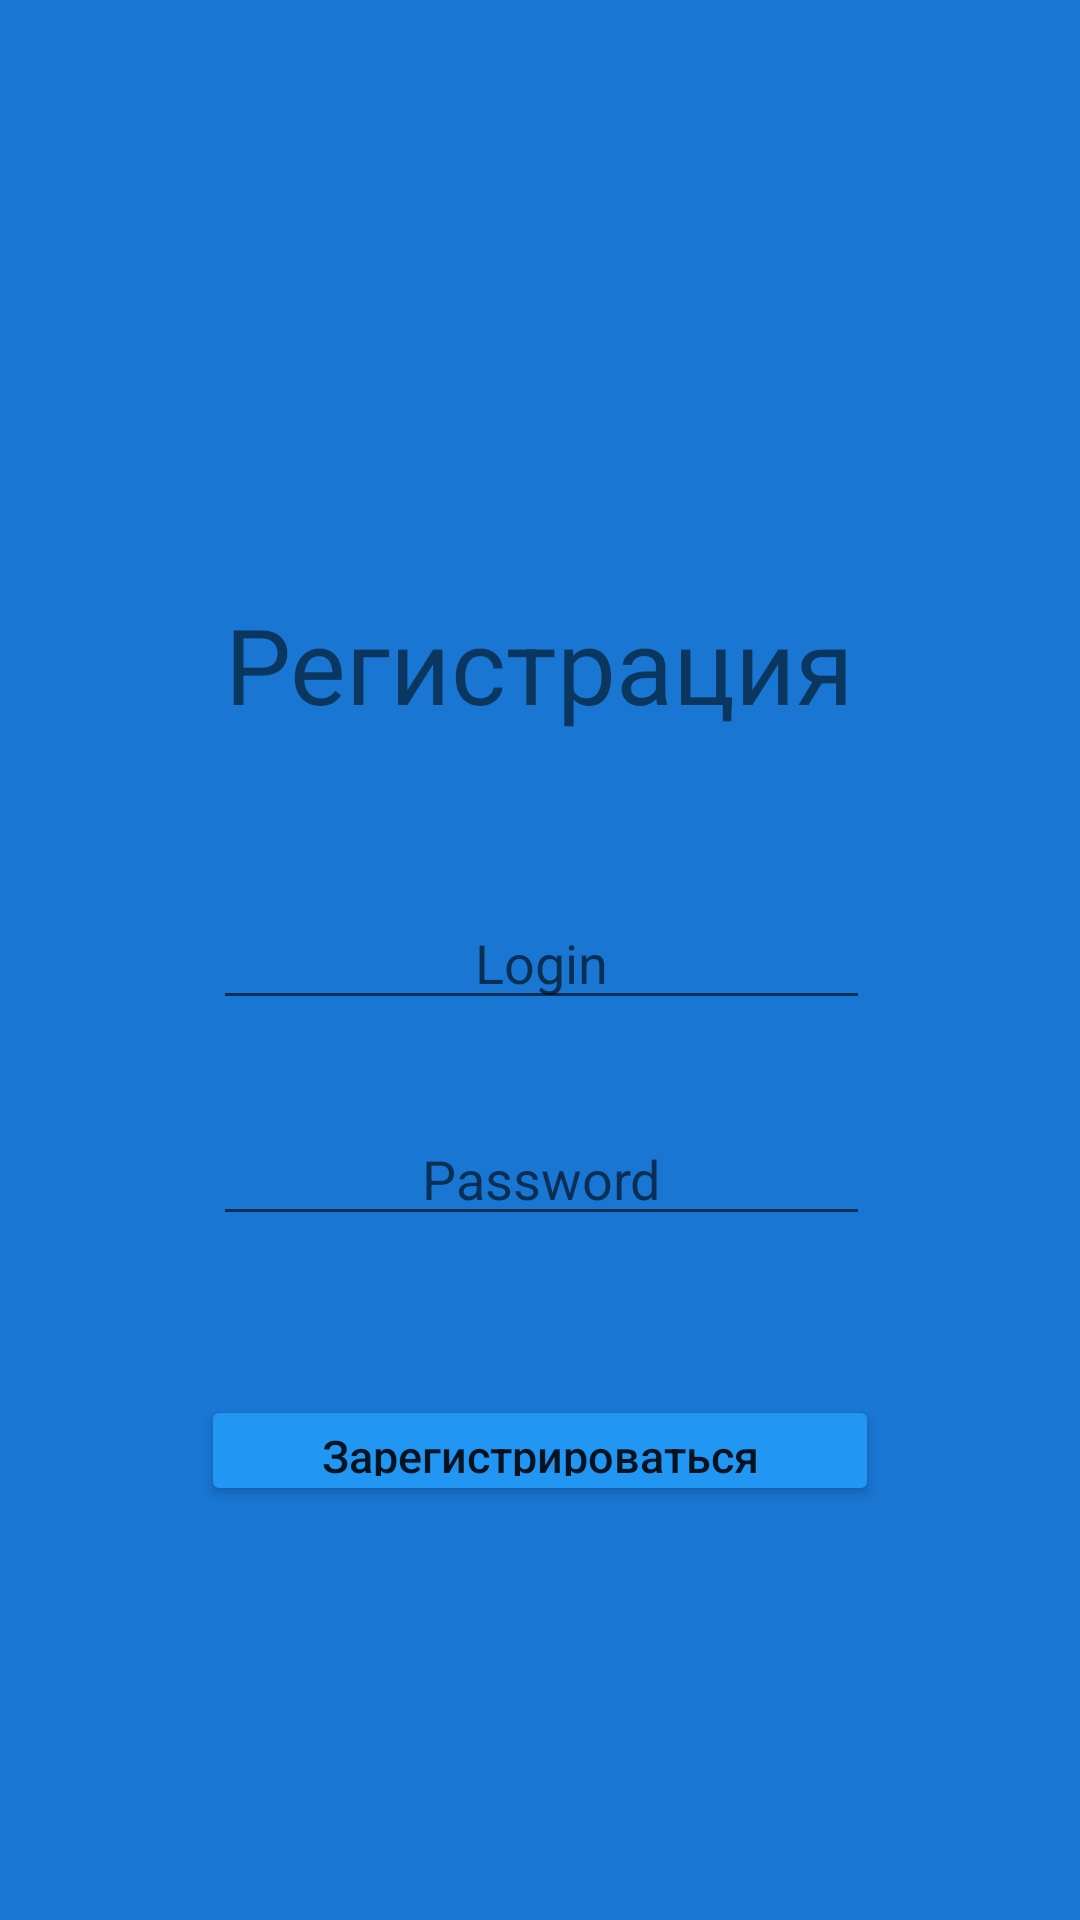

Android layout source for this screen:
<!-- AndroidManifest.xml: activity theme AppTheme.NoActionBar -->
<!-- res/layout/activity_reg.xml -->
<?xml version="1.0" encoding="utf-8"?>
<android.support.constraint.ConstraintLayout xmlns:android="http://schemas.android.com/apk/res/android"
    xmlns:app="http://schemas.android.com/apk/res-auto"
    xmlns:tools="http://schemas.android.com/tools"
    android:layout_width="match_parent"
    android:layout_height="match_parent"
    android:background="@color/colorPrimaryDark"
    android:orientation="vertical"
    tools:context="info.androidhive.baltsilverapp.RegActivity">


    <EditText
        android:id="@+id/password"
        android:layout_width="219dp"
        android:layout_height="40dp"
        android:layout_marginBottom="8dp"
        android:layout_marginEnd="0dp"
        android:layout_marginStart="8dp"
        android:layout_marginTop="32dp"
        android:ems="10"
        android:hint="Password"
        android:inputType="textPassword"
        android:textAlignment="center"
        app:layout_constraintBottom_toBottomOf="@+id/relativeLayout"
        app:layout_constraintHorizontal_bias="1.0"
        app:layout_constraintLeft_toLeftOf="@+id/Login"
        app:layout_constraintRight_toRightOf="@+id/Login"
        app:layout_constraintTop_toBottomOf="@+id/Login"
        app:layout_constraintVertical_bias="0.0"
        tools:layout_constraintBottom_creator="1"
        tools:layout_constraintLeft_creator="1"
        tools:layout_constraintRight_creator="1" />

    <EditText
        android:id="@+id/Login"
        android:layout_width="219dp"
        android:layout_height="40dp"
        android:layout_marginLeft="8dp"
        android:layout_marginRight="8dp"
        android:layout_marginTop="120dp"
        android:ems="10"
        android:hint="Login"
        android:inputType="text"
        android:textAlignment="center"
        app:layout_constraintHorizontal_bias="0.504"
        app:layout_constraintLeft_toLeftOf="@+id/relativeLayout"
        app:layout_constraintRight_toRightOf="@+id/relativeLayout"
        app:layout_constraintTop_toTopOf="@+id/relativeLayout"
        tools:layout_constraintLeft_creator="1"
        tools:layout_constraintRight_creator="1" />

    <RelativeLayout
        android:id="@+id/relativeLayout"
        android:layout_width="0dp"
        android:layout_height="339dp"
        android:layout_marginEnd="19dp"
        android:layout_marginStart="19dp"
        app:layout_constraintBottom_toBottomOf="parent"
        app:layout_constraintLeft_toLeftOf="parent"
        app:layout_constraintRight_toRightOf="parent"
        app:layout_constraintTop_toTopOf="parent"
        app:layout_constraintVertical_bias="0.598"
        tools:layout_constraintLeft_creator="1"
        tools:layout_constraintRight_creator="1">

        <Button
            android:id="@+id/sign_in_button"
            android:layout_width="226dp"
            android:layout_height="37dp"
            android:layout_alignParentBottom="true"
            android:layout_centerHorizontal="true"
            android:layout_marginBottom="17dp"
            android:layout_marginLeft="8dp"
            android:layout_marginRight="8dp"
            android:onClick="GoToNextActivity"
            android:text="Зарегистрироваться"
            android:textAllCaps="false"
            android:textSize="15sp"
            app:layout_constraintLeft_toLeftOf="parent"
            app:layout_constraintRight_toRightOf="parent"
            tools:layout_constraintLeft_creator="1"
            tools:layout_constraintRight_creator="1"
            tools:layout_constraintTop_creator="1" />

        <TextView
            android:id="@+id/textView6"
            android:layout_width="wrap_content"
            android:layout_height="wrap_content"
            android:layout_alignParentTop="true"
            android:layout_centerHorizontal="true"
            android:layout_marginTop="18dp"
            android:text="Регистрация"
            android:textSize="35sp" />
    </RelativeLayout>

</android.support.constraint.ConstraintLayout>
<!-- resources referenced by this layout -->
<resources>
  <color name="colorPrimaryDark">#1976D2</color>
  <style name="AppTheme.NoActionBar">
          <item name="windowActionBar">false</item>
          <item name="windowNoTitle">true</item>
      </style>
</resources>
